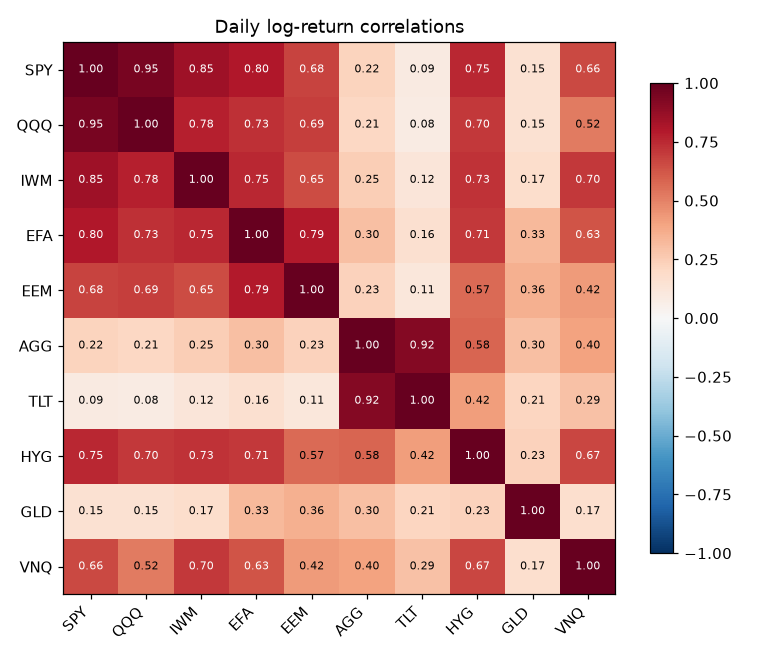

The file beside this chart, header and first rows:
ticker, SPY, QQQ, IWM, EFA, EEM, AGG, TLT, HYG, GLD, VNQ
SPY, 1, 0.9499, 0.8508, 0.7995, 0.6778, 0.2221, 0.09199, 0.7534, 0.1547, 0.6579
QQQ, 0.9499, 1, 0.7784, 0.7318, 0.6938, 0.2072, 0.08189, 0.7033, 0.1511, 0.5172
IWM, 0.8508, 0.7784, 1, 0.7535, 0.6497, 0.2459, 0.1232, 0.7254, 0.1742, 0.7044
EFA, 0.7995, 0.7318, 0.7535, 1, 0.7929, 0.3027, 0.1588, 0.7077, 0.3254, 0.6252
EEM, 0.6778, 0.6938, 0.6497, 0.7929, 1, 0.2279, 0.1097, 0.5677, 0.3565, 0.4235
AGG, 0.2221, 0.2072, 0.2459, 0.3027, 0.2279, 1, 0.9168, 0.5813, 0.3031, 0.4014
TLT, 0.09199, 0.08189, 0.1232, 0.1588, 0.1097, 0.9168, 1, 0.4214, 0.2112, 0.2935
HYG, 0.7534, 0.7033, 0.7254, 0.7077, 0.5677, 0.5813, 0.4214, 1, 0.2302, 0.6692
GLD, 0.1547, 0.1511, 0.1742, 0.3254, 0.3565, 0.3031, 0.2112, 0.2302, 1, 0.1682
VNQ, 0.6579, 0.5172, 0.7044, 0.6252, 0.4235, 0.4014, 0.2935, 0.6692, 0.1682, 1
